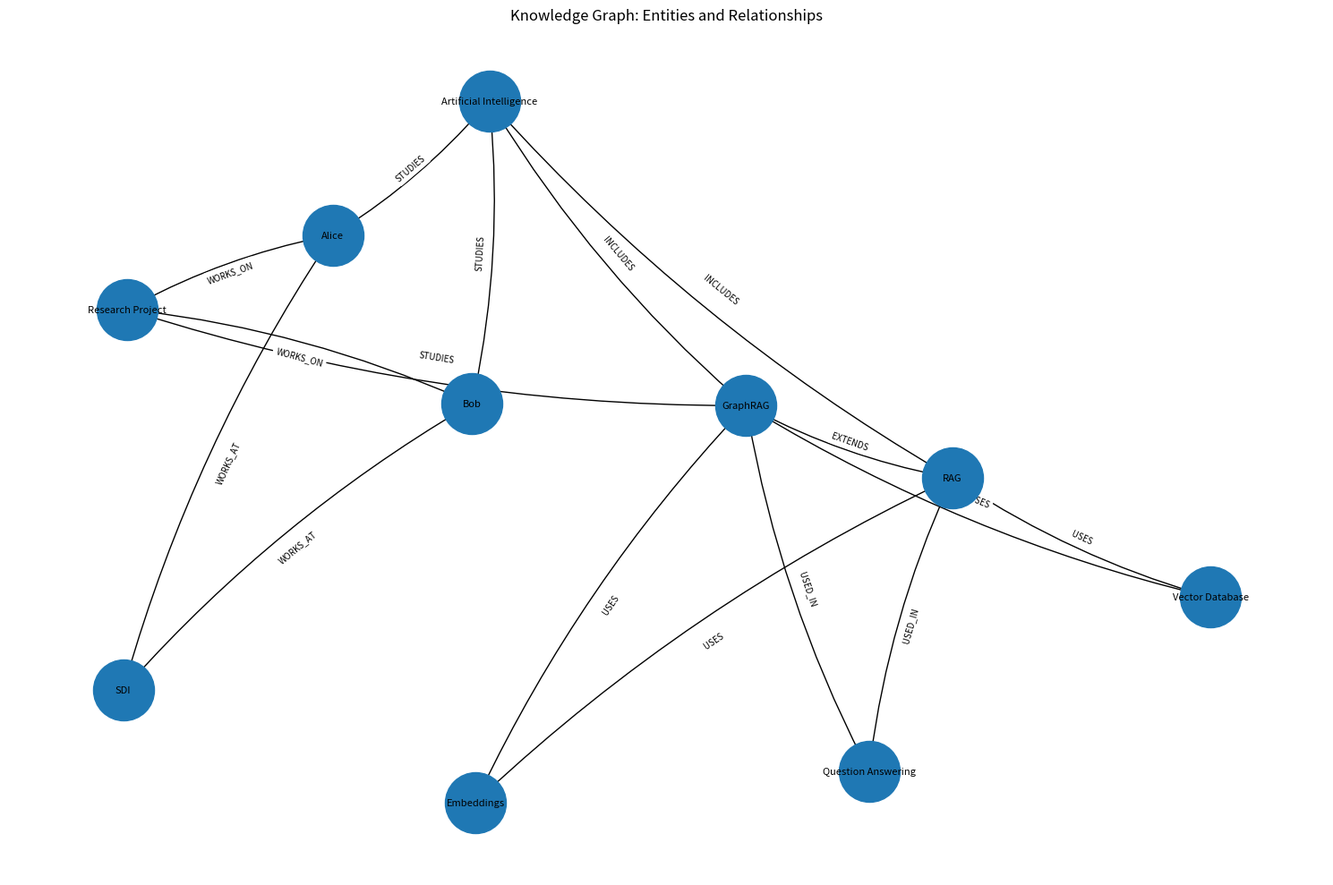

This chart was generated by the following Python code:

# Import json to save graph data in a JSON file.
import json

# Import Path to create folders and manage file paths.
from pathlib import Path

# Import matplotlib to draw and display the knowledge graph.
import matplotlib.pyplot as plt

# Import networkx to create and work with graphs.
import networkx as nx


# --------------------------------------------------
# 1. Create a directed graph
# --------------------------------------------------

# A graph contains nodes (entities) and edges (relationships).
# A directed graph means each relationship has a direction.
# For example: Alice -> SDI means Alice WORKS_AT SDI.
graph = nx.DiGraph()


# --------------------------------------------------
# 2. Define entities and their properties
# --------------------------------------------------

# Entities are the things we want to store in our graph.
# Each entity has a name and a type.
# For example, Alice is a Person and SDI is an Organization.
entities = {
    "Alice": {
        "entity_type": "Person",
    },
    "Bob": {
        "entity_type": "Person",
    },
    "SDI": {
        "entity_type": "Organization",
    },
    "Artificial Intelligence": {
        "entity_type": "TechnicalConcept",
    },
    "RAG": {
        "entity_type": "TechnicalConcept",
    },
    "GraphRAG": {
        "entity_type": "TechnicalConcept",
    },
    "Vector Database": {
        "entity_type": "TechnicalConcept",
    },
    "Embeddings": {
        "entity_type": "TechnicalConcept",
    },
    "Research Project": {
        "entity_type": "Project",
    },
    "Question Answering": {
        "entity_type": "Application",
    },
}


# --------------------------------------------------
# 3. Add nodes to the graph
# --------------------------------------------------

# Loop through all the entities.
# add_node() adds each entity to the graph.
# **properties attaches details such as entity_type to the node.
for entity_name, properties in entities.items():
    graph.add_node(
        entity_name,
        **properties,
    )


# --------------------------------------------------
# 4. Define relationships between entities
# --------------------------------------------------

# Each relationship contains four values:
# 1. Source: where the relationship starts.
# 2. Target: where the relationship points.
# 3. Relation: how the two entities are connected.
# 4. Document ID: the document that supports this relationship.
#
# Example:
# ("Alice", "SDI", "WORKS_AT", "doc_001")
# means Alice WORKS_AT SDI, according to doc_001.
relationships = [
    (
        "Alice",
        "SDI",
        "WORKS_AT",
        "doc_001",
    ),
    (
        "Bob",
        "SDI",
        "WORKS_AT",
        "doc_002",
    ),
    (
        "Alice",
        "Artificial Intelligence",
        "STUDIES",
        "doc_003",
    ),
    (
        "Bob",
        "Artificial Intelligence",
        "STUDIES",
        "doc_004",
    ),
    (
        "Artificial Intelligence",
        "RAG",
        "INCLUDES",
        "doc_005",
    ),
    (
        "Artificial Intelligence",
        "GraphRAG",
        "INCLUDES",
        "doc_006",
    ),
    (
        "RAG",
        "Embeddings",
        "USES",
        "doc_007",
    ),
    (
        "RAG",
        "Vector Database",
        "USES",
        "doc_008",
    ),
    (
        "GraphRAG",
        "RAG",
        "EXTENDS",
        "doc_009",
    ),
    (
        "GraphRAG",
        "Vector Database",
        "USES",
        "doc_010",
    ),
    (
        "GraphRAG",
        "Embeddings",
        "USES",
        "doc_011",
    ),
    (
        "Alice",
        "Research Project",
        "WORKS_ON",
        "doc_012",
    ),
    (
        "Bob",
        "Research Project",
        "WORKS_ON",
        "doc_013",
    ),
    (
        "Research Project",
        "GraphRAG",
        "STUDIES",
        "doc_014",
    ),
    (
        "RAG",
        "Question Answering",
        "USED_IN",
        "doc_015",
    ),
    (
        "GraphRAG",
        "Question Answering",
        "USED_IN",
        "doc_016",
    ),
]


# --------------------------------------------------
# 5. Add relationships and their properties
# --------------------------------------------------

# Loop through every relationship.
# add_edge() connects the source node to the target node.
# relation stores the relationship name.
# source_document_id records which document supports it.
for source, target, relation, document_id in relationships:
    graph.add_edge(
        source,
        target,
        relation=relation,
        source_document_id=document_id,
    )


# --------------------------------------------------
# 6. Print basic graph statistics
# --------------------------------------------------

# number_of_nodes() counts the entities.
# number_of_edges() counts the relationships.
print("KNOWLEDGE GRAPH STATISTICS")
print("-" * 40)

print("Number of nodes:", graph.number_of_nodes())
print("Number of edges:", graph.number_of_edges())


# --------------------------------------------------
# 7. Print graph triples
# --------------------------------------------------

# A triple is a simple way to represent a fact:
# (Subject, Relationship, Object)
#
# Example:
# (Alice, WORKS_AT, SDI)
#
# edges(data=True) gives us each connection and its properties.
print("\nKNOWLEDGE GRAPH TRIPLES")
print("-" * 40)

for source, target, attributes in graph.edges(data=True):
    # Get the relationship name from the edge properties.
    relation = attributes["relation"]

    print(
        f"({source}, {relation}, {target})"
    )


# --------------------------------------------------
# 8. Find direct outgoing neighbors
# --------------------------------------------------

# A neighbor is a node directly connected to another node.
# successors() returns nodes that this entity points to.
#
# For Alice, this should include:
# SDI, Artificial Intelligence, Research Project.
entity = "Alice"

print(f"\nDIRECT OUTGOING NEIGHBORS OF {entity}")
print("-" * 40)

neighbors = list(graph.successors(entity))

for neighbor in neighbors:
    print(neighbor)


# --------------------------------------------------
# 9. Find a path between two entities
# --------------------------------------------------

# A path is a sequence of connected nodes.
# shortest_path() finds a path with the fewest edges.
#
# Here, we check whether Alice can reach GraphRAG
# by following the graph's relationship directions.
source_entity = "Alice"
target_entity = "GraphRAG"

print(
    f"\nPATH FROM {source_entity} TO {target_entity}"
)
print("-" * 40)

try:
    path = nx.shortest_path(
        graph,
        source=source_entity,
        target=target_entity,
    )

    # Print the nodes in the path.
    print(" -> ".join(path))

    # Print the relationship used at each step.
    # zip(path, path[1:]) pairs each node with the next node.
    for source, target in zip(path, path[1:]):
        relation = graph[source][target]["relation"]

        print(
            f"{source} --{relation}--> {target}"
        )

except nx.NetworkXNoPath:
    # This happens if the nodes exist but no directed path connects them.
    print("No directed path exists between these entities.")

except nx.NodeNotFound as error:
    # This happens if a requested node is not in the graph.
    print("Entity not found:", error)


# --------------------------------------------------
# 10. Check whether an expected relationship exists
# --------------------------------------------------

# Check whether Alice WORKS_AT SDI.
# has_edge() checks whether Alice points directly to SDI.
# get("relation") checks whether that edge has the expected label.
source = "Alice"
target = "SDI"
expected_relation = "WORKS_AT"

relationship_exists = (
    graph.has_edge(source, target)
    and graph[source][target].get("relation")
    == expected_relation
)

print("\nRELATIONSHIP VALIDATION")
print("-" * 40)

# True means the expected relationship exists.
# False means it does not exist as specified.
print(
    f"{source} --{expected_relation}--> {target}: "
    f"{relationship_exists}"
)


# --------------------------------------------------
# 11. Inspect node properties
# --------------------------------------------------

# Nodes can store extra information called properties or attributes.
# For example, Alice has entity_type="Person".
# nodes(data=True) returns each node and its properties.
print("\nNODE PROPERTIES")
print("-" * 40)

for node, attributes in graph.nodes(data=True):
    print(node, attributes)


# --------------------------------------------------
# 12. Inspect relationship properties
# --------------------------------------------------

# Edges can also store properties.
# In this example, each edge stores:
# - relation: the type of connection
# - source_document_id: the supporting document's ID
print("\nEDGE PROPERTIES")
print("-" * 40)

for source, target, attributes in graph.edges(data=True):
    print(
        source,
        "->",
        target,
        attributes,
    )


# --------------------------------------------------
# 13. Export graph data to JSON
# --------------------------------------------------

# Create a folder to store the graph output files.
# parents=True creates any missing parent folders.
# exist_ok=True avoids an error if the folder already exists.
output_directory = Path("data/graph_examples")
output_directory.mkdir(
    parents=True,
    exist_ok=True,
)

# Convert the graph into a dictionary.
# "nodes" stores entities and their properties.
# "edges" stores connections and their properties.
# This format is easy to save, inspect, and share.
graph_data = {
    "nodes": [
        {
            "id": node,
            **attributes,
        }
        for node, attributes in graph.nodes(data=True)
    ],
    "edges": [
        {
            "source": source,
            "target": target,
            **attributes,
        }
        for source, target, attributes in graph.edges(data=True)
    ],
}

# Choose the file path for the JSON output.
json_path = output_directory / "knowledge_graph.json"

# Open the file and write the graph data into it.
# indent=2 makes the JSON easier for humans to read.
# ensure_ascii=False preserves non-English characters.
with json_path.open("w", encoding="utf-8") as file:
    json.dump(
        graph_data,
        file,
        indent=2,
        ensure_ascii=False,
    )

print("\nGraph JSON saved to:", json_path)


# --------------------------------------------------
# 14. Draw and save the knowledge graph
# --------------------------------------------------

# Create a large drawing area for the graph.
plt.figure(figsize=(15, 10))

# spring_layout() positions nodes so the graph is easier to view.
# seed=42 keeps the layout consistent between runs.
positions = nx.spring_layout(
    graph,
    seed=42,
    k=1.2,
)

# Draw the nodes (entities) as circles.
nx.draw_networkx_nodes(
    graph,
    positions,
    node_size=2400,
)

# Display each entity's name beside its node.
nx.draw_networkx_labels(
    graph,
    positions,
    font_size=8,
)

# Draw arrows to show the direction of each relationship.
nx.draw_networkx_edges(
    graph,
    positions,
    arrows=True,
    arrowsize=18,
    connectionstyle="arc3,rad=0.08",
)

# Create labels for the edges using their relationship names.
# For example, the arrow from Alice to SDI is labeled WORKS_AT.
edge_labels = {
    (source, target): attributes["relation"]
    for source, target, attributes in graph.edges(data=True)
}

# Display the relationship names beside the arrows.
nx.draw_networkx_edge_labels(
    graph,
    positions,
    edge_labels=edge_labels,
    font_size=7,
    label_pos=0.5,
)

# Add a title and hide the x/y axes because they are not important here.
plt.title("Knowledge Graph: Entities and Relationships")
plt.axis("off")

# Adjust spacing so labels and nodes fit better.
plt.tight_layout()

# Save the graph drawing as an image file.
image_path = output_directory / "knowledge_graph.png"

plt.savefig(
    image_path,
    dpi=200,
    bbox_inches="tight",
)

print("Graph image saved to:", image_path)

# Open a window showing the graph drawing.
plt.show()
